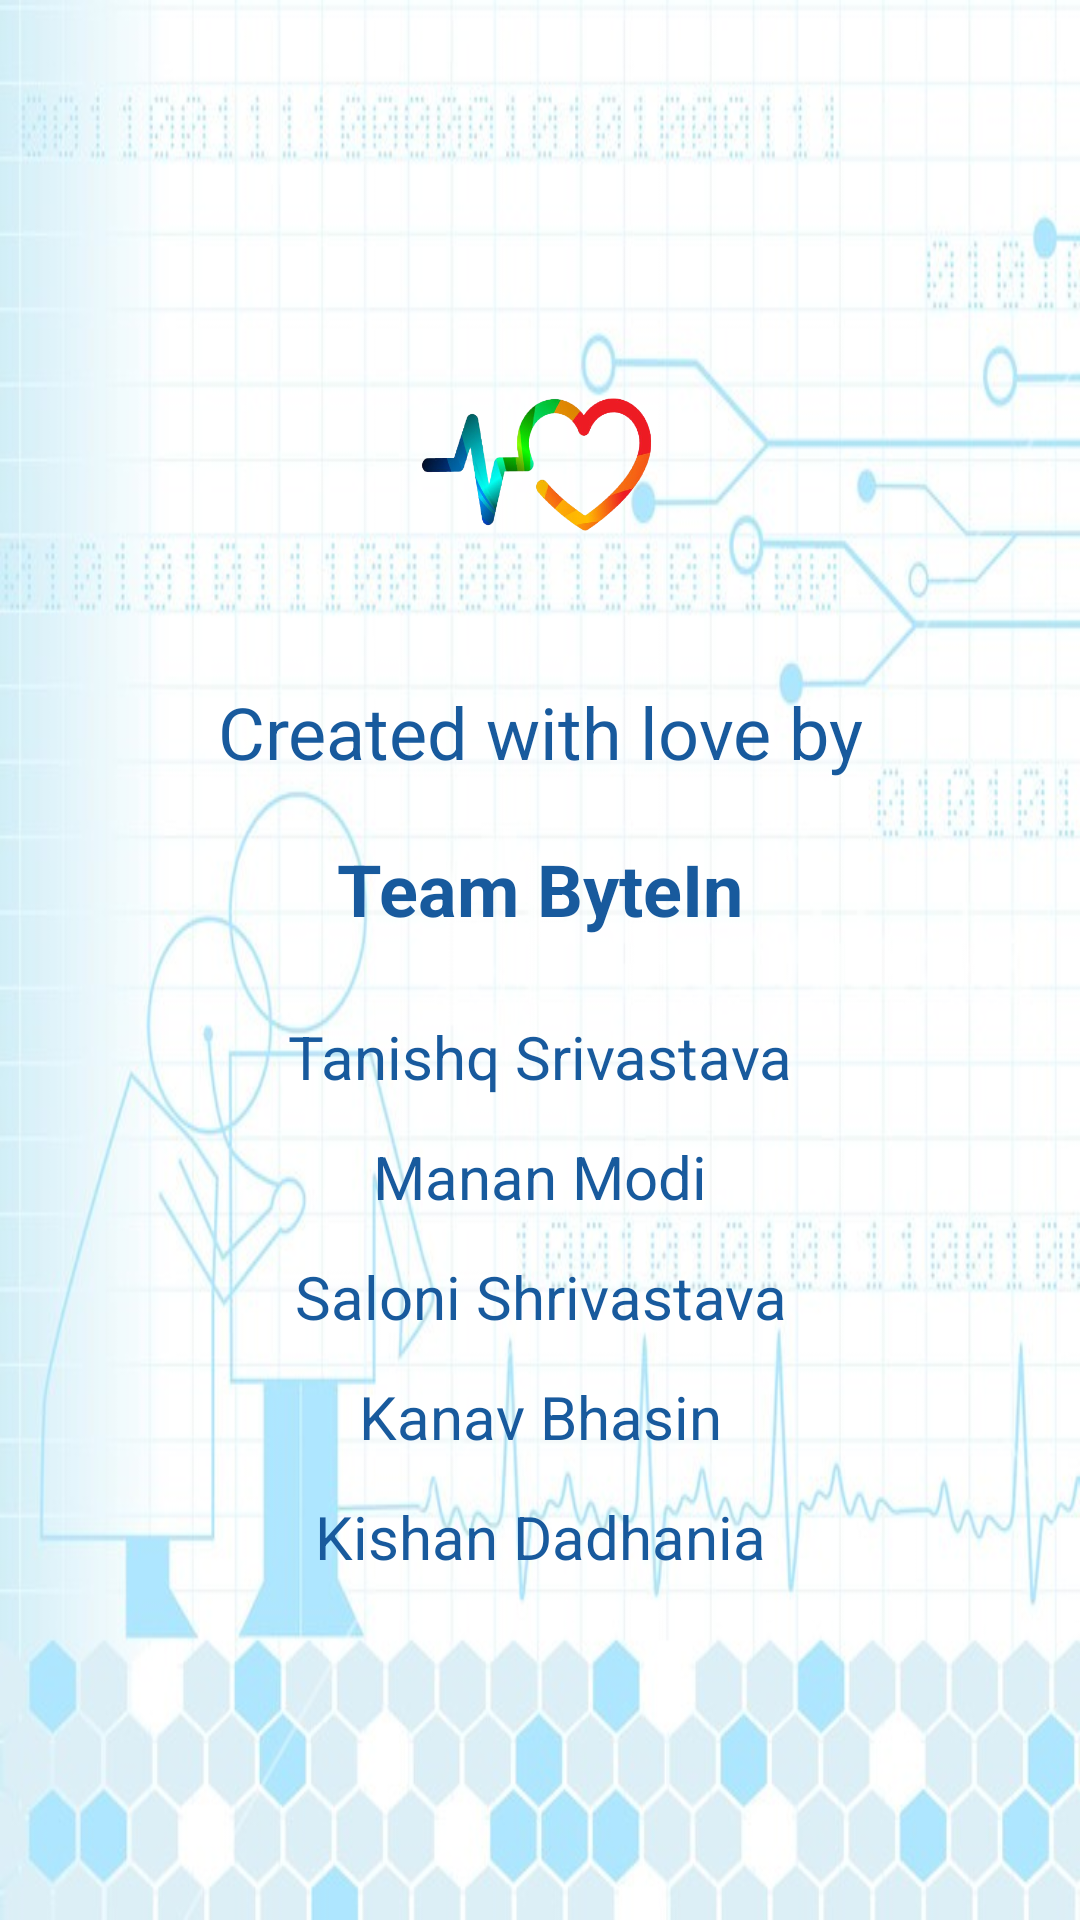

This screen was rendered from an Android layout file. Write that file and the resources it references.
<!-- AndroidManifest.xml: application theme AppTheme -->
<!-- res/layout/fragment_about_us.xml -->
<?xml version="1.0" encoding="utf-8"?>
<FrameLayout xmlns:android="http://schemas.android.com/apk/res/android"
    xmlns:tools="http://schemas.android.com/tools"
    android:layout_width="match_parent"
    android:layout_height="match_parent"
    android:background="@drawable/background1"
    tools:context=".AboutUsFragment">

    <ScrollView
        android:layout_width="match_parent"
        android:layout_height="match_parent">

        <RelativeLayout
            android:layout_width="match_parent"
            android:layout_height="match_parent"
            android:layout_gravity="center"
            android:gravity="center"
            android:orientation="vertical">

            <ImageView
                android:id="@+id/profile_image"
                android:layout_width="90dp"
                android:layout_height="90dp"
                android:layout_centerHorizontal="true"
                android:src="@drawable/logo" />

            <TextView
                android:id="@+id/created"
                android:layout_width="match_parent"
                android:layout_height="wrap_content"
                android:layout_below="@id/profile_image"
                android:layout_marginStart="20dp"
                android:layout_marginTop="30dp"
                android:layout_marginEnd="20dp"
                android:gravity="center"
                android:text="Created with love by"
                android:textColor="#185a9d"
                android:textSize="24sp" />

            <TextView
                android:id="@+id/team"
                android:layout_width="wrap_content"
                android:layout_height="wrap_content"
                android:layout_below="@id/created"
                android:layout_centerHorizontal="true"
                android:layout_marginStart="20dp"
                android:layout_marginTop="20dp"
                android:layout_marginEnd="20dp"
                android:layout_marginBottom="20dp"
                android:ellipsize="marquee"
                android:focusable="true"
                android:focusableInTouchMode="true"
                android:marqueeRepeatLimit="marquee_forever"
                android:text="Team ByteIn"
                android:textColor="#185a9d"
                android:textSize="24sp"
                android:textStyle="bold"
                tools:text="Team WeCare" />

            <TextView
                android:id="@+id/ts"
                android:layout_width="match_parent"
                android:layout_height="40dp"
                android:layout_below="@id/team"
                android:gravity="center"
                android:text="Tanishq Srivastava"
                android:textColor="#185a9d"
                android:textSize="20sp" />

            <TextView
                android:id="@+id/mm"
                android:layout_width="match_parent"
                android:layout_height="40dp"
                android:layout_below="@id/ts"
                android:gravity="center"
                android:text="Manan Modi"
                android:textColor="#185a9d"
                android:textSize="20sp" />

            <TextView
                android:id="@+id/ss"
                android:layout_width="match_parent"
                android:layout_height="40dp"
                android:layout_below="@id/mm"
                android:gravity="center"
                android:text="Saloni Shrivastava"
                android:textColor="#185a9d"
                android:textSize="20sp" />

            <TextView
                android:id="@+id/kb"
                android:layout_width="match_parent"
                android:layout_height="40dp"
                android:layout_below="@id/ss"
                android:gravity="center"
                android:text="Kanav Bhasin"
                android:textColor="#185a9d"
                android:textSize="20sp" />

            <TextView
                android:id="@+id/kd"
                android:layout_width="match_parent"
                android:layout_height="40dp"
                android:layout_below="@id/kb"
                android:gravity="center"
                android:text="Kishan Dadhania"
                android:textColor="#185a9d"
                android:textSize="20sp" />

        </RelativeLayout>
    </ScrollView>
</FrameLayout>
<!-- resources referenced by this layout -->
<resources>
  <!-- drawable background1: jpg bitmap (drawable, 100165 bytes) -->
  <!-- drawable logo: png bitmap (drawable, 70422 bytes) -->
  <style name="AppTheme" parent="Theme.MaterialComponents.Light.DarkActionBar.Bridge">
          
          <item name="colorPrimary">@color/colorPrimary</item>
          <item name="colorPrimaryDark">@color/colorPrimaryDark</item>
          <item name="colorAccent">@color/colorAccent</item>
      </style>
  <color name="colorPrimary">#00276A</color>
  <color name="colorPrimaryDark">#185a9d</color>
  <color name="colorAccent">#185a9d</color>
</resources>
